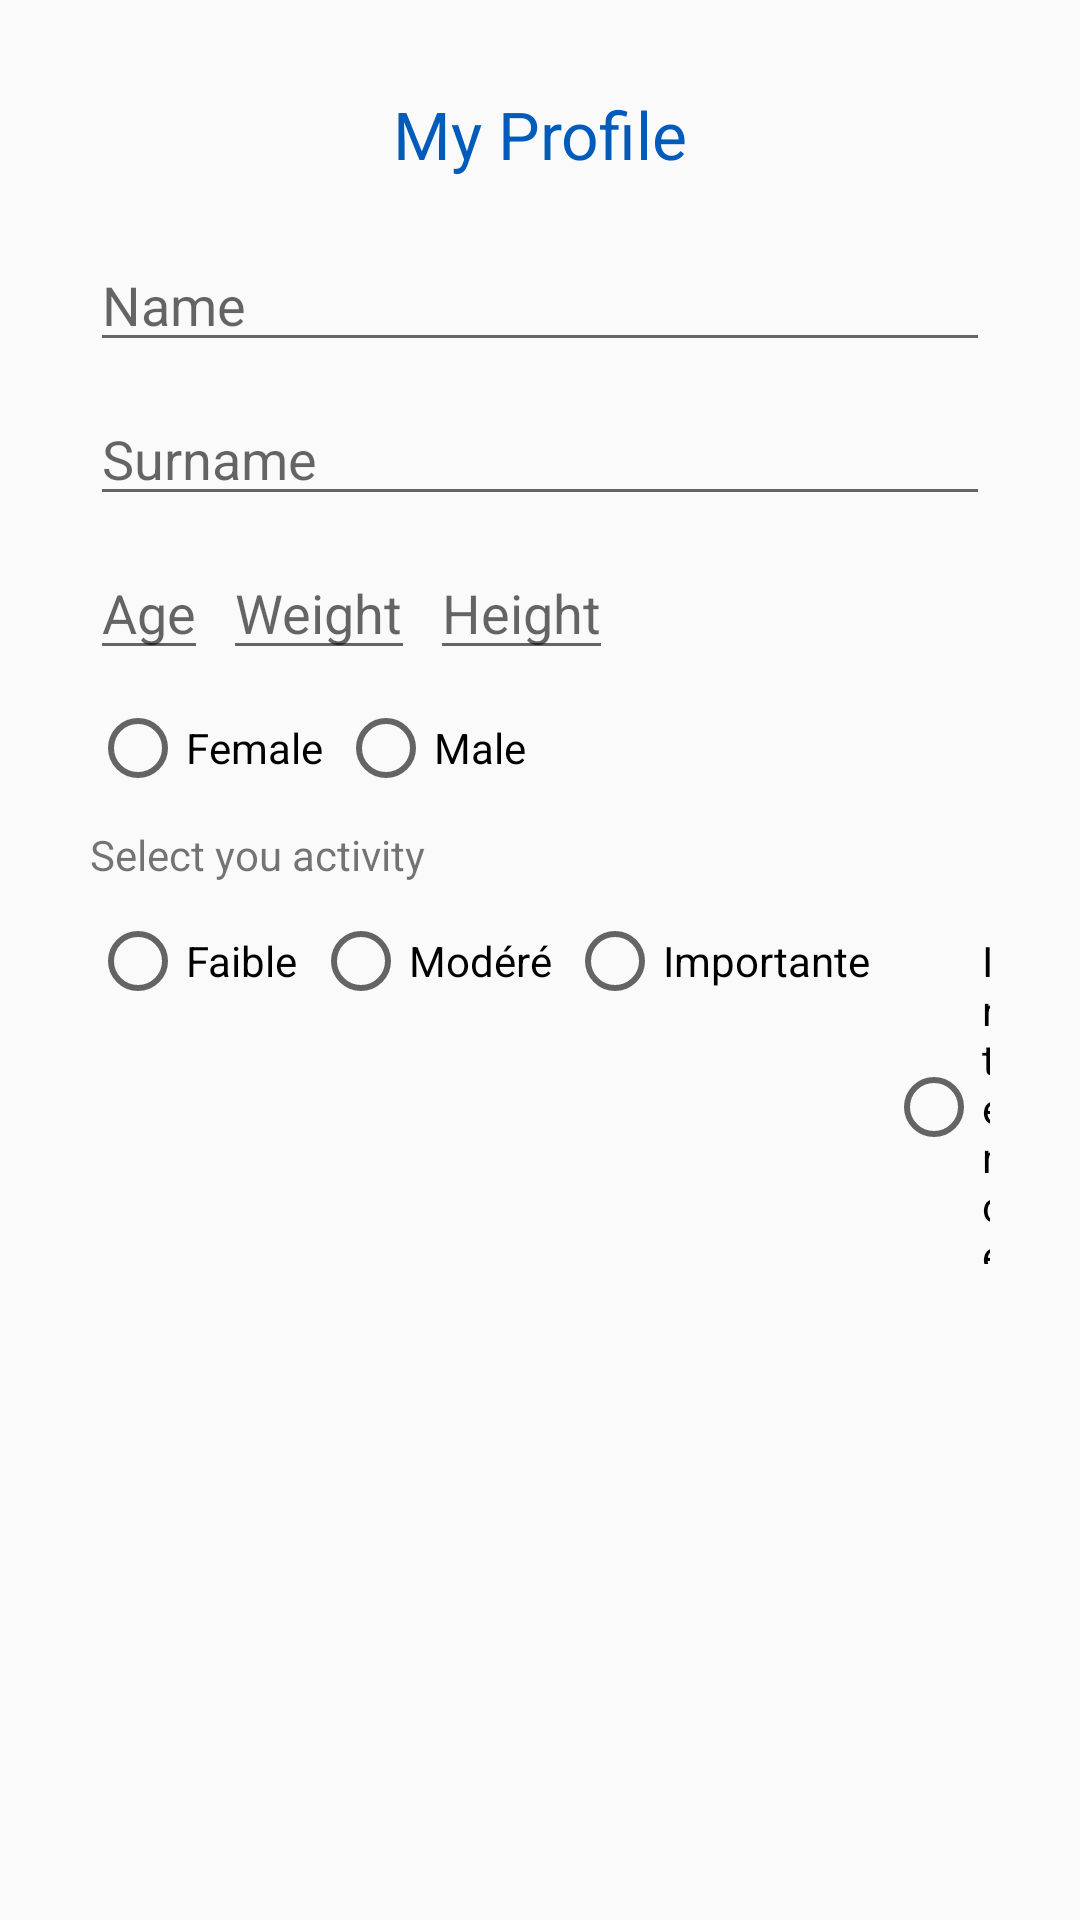

The Android layout XML behind this screen, and the referenced resources:
<!-- AndroidManifest.xml: application theme AppTheme -->
<!-- res/layout/activity_profile.xml -->
<?xml version="1.0" encoding="utf-8"?>
<android.support.constraint.ConstraintLayout xmlns:android="http://schemas.android.com/apk/res/android"
    xmlns:app="http://schemas.android.com/apk/res-auto"
    xmlns:tools="http://schemas.android.com/tools"
    android:layout_width="match_parent"
    android:layout_height="match_parent"
    android:padding="30dp">

    <TextView
        android:id="@+id/profile_title_textview"
        android:layout_width="wrap_content"
        android:layout_height="wrap_content"
        android:text="@string/common_profile_title"
        android:textColor="@color/science_blue"
        android:textSize="22sp"
        app:layout_constraintLeft_toLeftOf="parent"
        app:layout_constraintRight_toRightOf="parent"
        app:layout_constraintTop_toTopOf="parent" />

    <EditText
        android:id="@+id/profile_name_edittext"
        android:layout_width="0dp"
        android:layout_height="wrap_content"
        android:layout_marginTop="20dp"
        android:hint="@string/profile_activity_name_text"
        android:inputType="text"
        app:layout_constraintLeft_toLeftOf="parent"
        app:layout_constraintRight_toRightOf="parent"
        app:layout_constraintTop_toBottomOf="@id/profile_title_textview"
        tools:ignore="LabelFor" />

    <EditText
        android:id="@+id/profile_surname_edittext"
        android:layout_width="0dp"
        android:layout_height="wrap_content"
        android:layout_marginTop="10dp"
        android:hint="@string/profile_activity_surname_text"
        android:inputType="text"
        app:layout_constraintHorizontal_bias="0.59"
        app:layout_constraintLeft_toLeftOf="parent"
        app:layout_constraintRight_toRightOf="parent"
        app:layout_constraintTop_toBottomOf="@id/profile_name_edittext"
        tools:ignore="LabelFor" />

    <EditText
        android:id="@+id/profile_age_edittext"
        android:layout_width="0dp"
        android:layout_height="wrap_content"
        android:layout_marginTop="10dp"
        android:hint="@string/profile_activity_age_text"
        android:inputType="number"
        app:layout_constraintLeft_toLeftOf="parent"
        app:layout_constraintTop_toBottomOf="@id/profile_surname_edittext"
        tools:ignore="LabelFor" />

    <EditText
        android:id="@+id/profile_weight_edittext"
        android:layout_width="0dp"
        android:layout_height="wrap_content"
        android:layout_marginStart="5dp"
        android:hint="@string/profile_activity_weight_text"
        android:inputType="number"
        app:layout_constraintBottom_toBottomOf="@id/profile_age_edittext"
        app:layout_constraintLeft_toRightOf="@id/profile_age_edittext"
        app:layout_constraintTop_toTopOf="@id/profile_age_edittext"
        tools:ignore="LabelFor" />

    <EditText
        android:id="@+id/profile_height_edittext"
        android:layout_width="0dp"
        android:layout_height="wrap_content"
        android:layout_marginStart="5dp"
        android:hint="@string/profile_activity_height_text"
        android:inputType="number"
        app:layout_constraintBottom_toBottomOf="@id/profile_weight_edittext"
        app:layout_constraintLeft_toRightOf="@id/profile_weight_edittext"
        app:layout_constraintTop_toTopOf="@id/profile_weight_edittext"
        tools:ignore="LabelFor" />

    <RadioGroup
        android:id="@+id/profile_sex_radio_group"
        android:layout_width="match_parent"
        android:layout_height="wrap_content"
        android:layout_marginTop="10dp"
        android:orientation="horizontal"
        app:layout_constraintTop_toBottomOf="@+id/profile_height_edittext">

        <android.support.v7.widget.AppCompatRadioButton
            android:layout_width="wrap_content"
            android:layout_height="wrap_content"
            android:text="@string/profile_actitivty_female" />

        <android.support.v7.widget.AppCompatRadioButton
            android:layout_width="wrap_content"
            android:layout_height="wrap_content"
            android:layout_marginLeft="5dp"
            android:text="@string/profile_actitivty_male" />
    </RadioGroup>

    <TextView
        android:id="@+id/profile_activity_select_textview"
        android:layout_width="wrap_content"
        android:layout_height="wrap_content"
        android:layout_marginTop="10dp"
        android:text="Select you activity"
        app:layout_constraintTop_toBottomOf="@+id/profile_sex_radio_group" />

    <RadioGroup
        android:id="@+id/profile_activity_radio_group"
        android:layout_width="match_parent"
        android:layout_height="wrap_content"
        android:layout_marginTop="10dp"
        android:orientation="horizontal"
        app:layout_constraintTop_toBottomOf="@+id/profile_activity_select_textview">

        <android.support.v7.widget.AppCompatRadioButton
            android:layout_width="wrap_content"
            android:layout_height="wrap_content"
            android:text="Faible" />

        <android.support.v7.widget.AppCompatRadioButton
            android:layout_width="wrap_content"
            android:layout_height="wrap_content"
            android:layout_marginLeft="5dp"
            android:text="Modéré" />

        <android.support.v7.widget.AppCompatRadioButton
            android:layout_width="wrap_content"
            android:layout_height="wrap_content"
            android:layout_marginLeft="5dp"
            android:text="Importante" />

        <android.support.v7.widget.AppCompatRadioButton
            android:layout_width="wrap_content"
            android:layout_height="wrap_content"
            android:layout_marginLeft="5dp"
            android:text="Intence" />

    </RadioGroup>


</android.support.constraint.ConstraintLayout>
<!-- resources referenced by this layout -->
<resources>
  <color name="science_blue">#005BBB</color>
  <string name="common_profile_title">My Profile</string>
  <string name="profile_actitivty_female">Female</string>
  <string name="profile_actitivty_male">Male</string>
  <string name="profile_activity_age_text">Age</string>
  <string name="profile_activity_height_text">Height</string>
  <string name="profile_activity_name_text">Name</string>
  <string name="profile_activity_surname_text">Surname</string>
  <string name="profile_activity_weight_text">Weight</string>
  <style name="AppTheme" parent="Theme.AppCompat.Light.NoActionBar">
          
      </style>
</resources>
